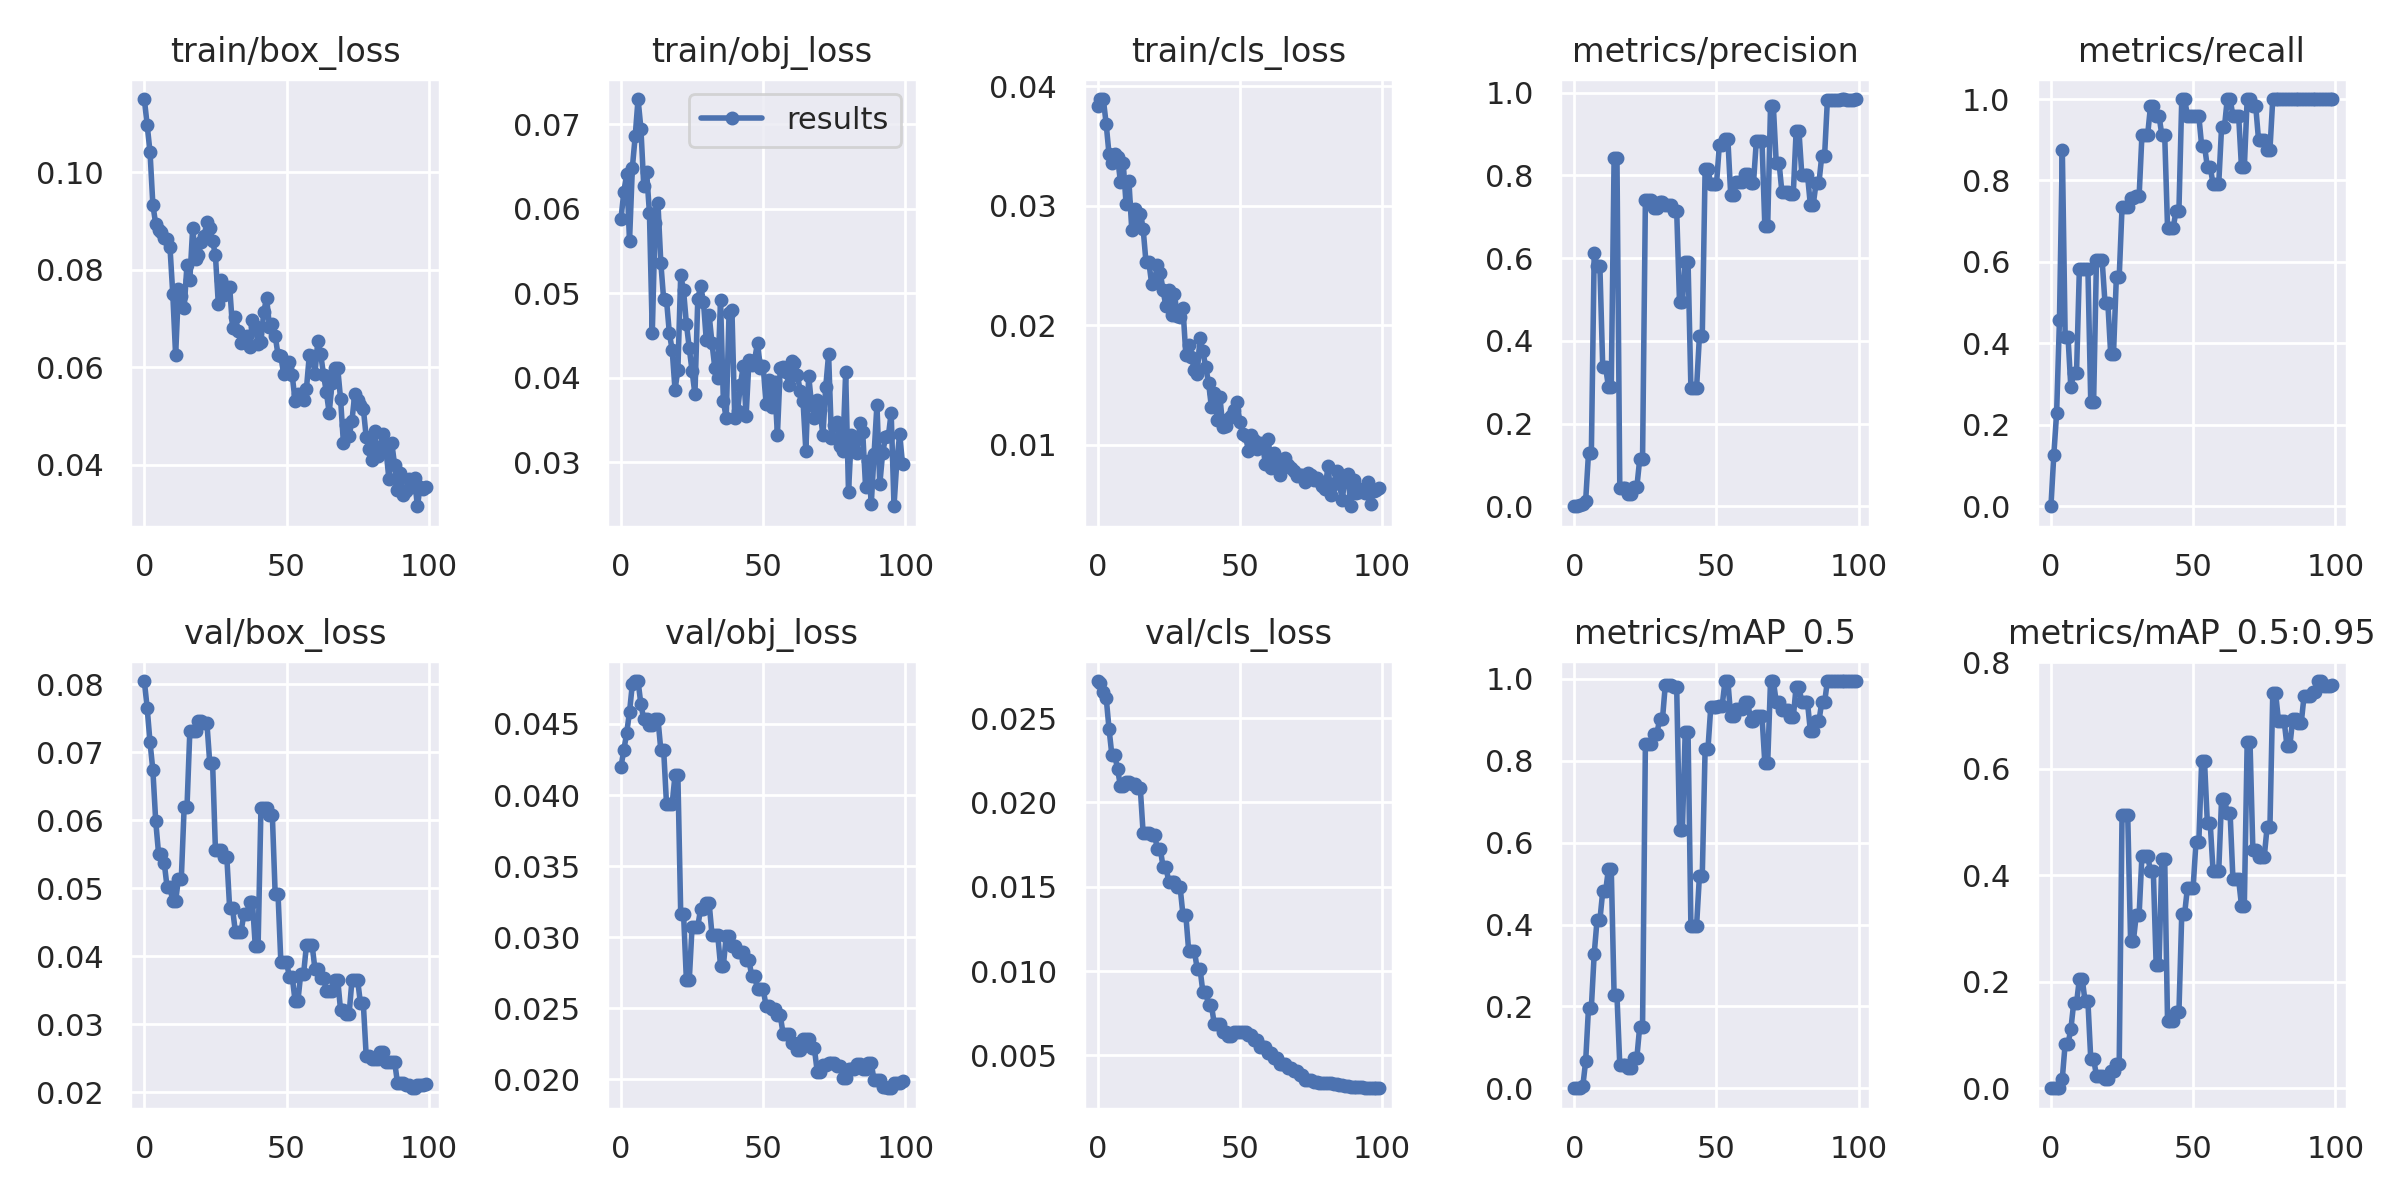

The file beside this chart, header and first rows:
epoch, train/box_loss, train/obj_loss, train/cls_loss, metrics/precision, metrics/recall, metrics/mAP_0.5, metrics/mAP_0.5:0.95, val/box_loss, val/obj_loss, val/cls_loss, x/lr0, x/lr1, x/lr2
0, 0.115, 0.05883, 0.03838, 0, 0, 0, 0, 0.08051, 0.04201, 0.02719, 0.0006, 0.0006, 0.0946
1, 0.1096, 0.062, 0.03893, 0.001063, 0.125, 0.0006645, 0.0001775, 0.07653, 0.04315, 0.02705, 0.001287, 0.001287, 0.08829
2, 0.1041, 0.0641, 0.03891, 0.00254, 0.2292, 0.001805, 0.0004209, 0.0715, 0.04437, 0.02653, 0.00196, 0.00196, 0.08196
3, 0.09331, 0.0562, 0.03685, 0.005985, 0.4583, 0.005339, 0.001069, 0.06738, 0.04584, 0.02621, 0.00262, 0.00262, 0.07562
4, 0.08935, 0.06486, 0.03432, 0.01379, 0.875, 0.06624, 0.01826, 0.05988, 0.04781, 0.02437, 0.003265, 0.003265, 0.06926
5, 0.08815, 0.06861, 0.03355, 0.1286, 0.4167, 0.1972, 0.08363, 0.05512, 0.04802, 0.02281, 0.003897, 0.003897, 0.0629
6, 0.08768, 0.07299, 0.03435, 0.1286, 0.4167, 0.1972, 0.08363, 0.05512, 0.04802, 0.02281, 0.004515, 0.004515, 0.05652
7, 0.08643, 0.0695, 0.0341, 0.613, 0.2917, 0.3281, 0.1108, 0.05375, 0.04638, 0.02199, 0.005119, 0.005119, 0.05012
8, 0.08623, 0.06275, 0.03202, 0.5799, 0.328, 0.4107, 0.16, 0.05016, 0.04534, 0.02097, 0.005709, 0.005709, 0.04371
9, 0.08476, 0.0644, 0.03355, 0.5799, 0.328, 0.4107, 0.16, 0.05016, 0.04534, 0.02097, 0.006285, 0.006285, 0.03728
10, 0.07505, 0.05952, 0.03014, 0.3367, 0.5833, 0.4809, 0.2057, 0.04814, 0.04493, 0.02121, 0.006848, 0.006848, 0.03085
11, 0.06244, 0.04529, 0.03203, 0.3367, 0.5833, 0.4809, 0.2057, 0.04814, 0.04493, 0.02121, 0.007396, 0.007396, 0.0244
12, 0.07598, 0.05829, 0.028, 0.2893, 0.5833, 0.5352, 0.1632, 0.05144, 0.04535, 0.02107, 0.007931, 0.007931, 0.01793
13, 0.07459, 0.06064, 0.02971, 0.2893, 0.5833, 0.5352, 0.1632, 0.05144, 0.04535, 0.02107, 0.008452, 0.008452, 0.01145
14, 0.07211, 0.05363, 0.02871, 0.8423, 0.2553, 0.2274, 0.05523, 0.06198, 0.04318, 0.02083, 0.008614, 0.008614, 0.008614
15, 0.08107, 0.04928, 0.02928, 0.8423, 0.2553, 0.2274, 0.05523, 0.06198, 0.04318, 0.02083, 0.008614, 0.008614, 0.008614
16, 0.07794, 0.04923, 0.02806, 0.044, 0.6042, 0.05617, 0.0239, 0.07316, 0.03939, 0.01816, 0.008515, 0.008515, 0.008515
17, 0.08856, 0.0453, 0.02527, 0.044, 0.6042, 0.05617, 0.0239, 0.07316, 0.03939, 0.01816, 0.008416, 0.008416, 0.008416
18, 0.08224, 0.04328, 0.02529, 0.044, 0.6042, 0.05617, 0.0239, 0.07316, 0.03939, 0.01816, 0.008317, 0.008317, 0.008317
19, 0.08297, 0.03858, 0.02346, 0.03079, 0.5, 0.04953, 0.01815, 0.07468, 0.0414, 0.01806, 0.008218, 0.008218, 0.008218
20, 0.08573, 0.04092, 0.0237, 0.03079, 0.5, 0.04953, 0.01815, 0.07468, 0.0414, 0.01806, 0.008119, 0.008119, 0.008119
21, 0.08686, 0.05214, 0.02503, 0.04699, 0.375, 0.07476, 0.03239, 0.07436, 0.03166, 0.01726, 0.00802, 0.00802, 0.00802
22, 0.08979, 0.05033, 0.02438, 0.04699, 0.375, 0.07476, 0.03239, 0.07436, 0.03166, 0.01726, 0.007921, 0.007921, 0.007921
23, 0.08857, 0.04638, 0.02295, 0.1135, 0.5625, 0.1507, 0.04539, 0.06844, 0.02696, 0.01619, 0.007822, 0.007822, 0.007822
24, 0.08591, 0.04352, 0.02158, 0.1135, 0.5625, 0.1507, 0.04539, 0.06844, 0.02696, 0.01619, 0.007723, 0.007723, 0.007723
25, 0.08294, 0.04076, 0.02297, 0.7395, 0.7339, 0.8412, 0.5129, 0.05563, 0.03075, 0.01529, 0.007624, 0.007624, 0.007624
26, 0.07308, 0.03806, 0.02083, 0.7395, 0.7339, 0.8412, 0.5129, 0.05563, 0.03075, 0.01529, 0.007525, 0.007525, 0.007525
27, 0.07784, 0.04927, 0.02263, 0.7395, 0.7339, 0.8412, 0.5129, 0.05563, 0.03075, 0.01529, 0.007426, 0.007426, 0.007426
28, 0.07492, 0.05088, 0.02079, 0.7224, 0.758, 0.8649, 0.2776, 0.05461, 0.032, 0.01497, 0.007327, 0.007327, 0.007327
29, 0.07643, 0.04897, 0.02071, 0.7224, 0.758, 0.8649, 0.2776, 0.05461, 0.032, 0.01497, 0.007228, 0.007228, 0.007228
30, 0.07653, 0.04441, 0.02145, 0.7351, 0.7607, 0.9012, 0.3255, 0.04706, 0.03238, 0.01333, 0.007129, 0.007129, 0.007129
31, 0.06816, 0.04743, 0.01755, 0.7351, 0.7607, 0.9012, 0.3255, 0.04706, 0.03238, 0.01333, 0.00703, 0.00703, 0.00703
32, 0.07023, 0.04408, 0.01836, 0.7283, 0.9116, 0.9857, 0.437, 0.04363, 0.03018, 0.01122, 0.006931, 0.006931, 0.006931
33, 0.06751, 0.04115, 0.01733, 0.7283, 0.9116, 0.9857, 0.437, 0.04363, 0.03018, 0.01122, 0.006832, 0.006832, 0.006832
34, 0.06501, 0.03992, 0.01629, 0.7283, 0.9116, 0.9857, 0.437, 0.04363, 0.03018, 0.01122, 0.006733, 0.006733, 0.006733
35, 0.06587, 0.04916, 0.01595, 0.7152, 0.9818, 0.9813, 0.4076, 0.04615, 0.02801, 0.01013, 0.006634, 0.006634, 0.006634
36, 0.06648, 0.03723, 0.01891, 0.7152, 0.9818, 0.9813, 0.4076, 0.04615, 0.02801, 0.01013, 0.006535, 0.006535, 0.006535
37, 0.06408, 0.03522, 0.01781, 0.4929, 0.9583, 0.6303, 0.2311, 0.04805, 0.03006, 0.008763, 0.006436, 0.006436, 0.006436
38, 0.06975, 0.04769, 0.0165, 0.4929, 0.9583, 0.6303, 0.2311, 0.04805, 0.03006, 0.008763, 0.006337, 0.006337, 0.006337
39, 0.06838, 0.04807, 0.0152, 0.5908, 0.9116, 0.8699, 0.4314, 0.04152, 0.02941, 0.007982, 0.006238, 0.006238, 0.006238
40, 0.06475, 0.03526, 0.01315, 0.5908, 0.9116, 0.8699, 0.4314, 0.04152, 0.02941, 0.007982, 0.006139, 0.006139, 0.006139
41, 0.06524, 0.03607, 0.01432, 0.2869, 0.6841, 0.3972, 0.126, 0.06182, 0.02897, 0.006879, 0.00604, 0.00604, 0.00604
42, 0.07137, 0.03919, 0.01209, 0.2869, 0.6841, 0.3972, 0.126, 0.06182, 0.02897, 0.006879, 0.005941, 0.005941, 0.005941
43, 0.07427, 0.04137, 0.01399, 0.2869, 0.6841, 0.3972, 0.126, 0.06182, 0.02897, 0.006879, 0.005842, 0.005842, 0.005842
44, 0.06823, 0.0355, 0.0115, 0.4113, 0.7261, 0.5188, 0.1425, 0.06083, 0.02837, 0.006403, 0.005743, 0.005743, 0.005743
45, 0.06891, 0.04207, 0.0116, 0.4113, 0.7261, 0.5188, 0.1425, 0.06083, 0.02837, 0.006403, 0.005644, 0.005644, 0.005644
46, 0.06652, 0.04156, 0.01217, 0.8148, 1, 0.8292, 0.3275, 0.04923, 0.02724, 0.006176, 0.005545, 0.005545, 0.005545
47, 0.06255, 0.04215, 0.01243, 0.8148, 1, 0.8292, 0.3275, 0.04923, 0.02724, 0.006176, 0.005446, 0.005446, 0.005446
48, 0.06227, 0.04412, 0.01291, 0.7792, 0.9583, 0.9324, 0.3772, 0.03913, 0.02636, 0.006404, 0.005347, 0.005347, 0.005347
49, 0.05856, 0.04117, 0.01359, 0.7792, 0.9583, 0.9324, 0.3772, 0.03913, 0.02636, 0.006404, 0.005248, 0.005248, 0.005248
50, 0.05995, 0.0414, 0.01194, 0.7792, 0.9583, 0.9324, 0.3772, 0.03913, 0.02636, 0.006404, 0.005149, 0.005149, 0.005149
51, 0.061, 0.03684, 0.01089, 0.8737, 0.9583, 0.9348, 0.4629, 0.037, 0.02516, 0.006367, 0.00505, 0.00505, 0.00505
52, 0.05835, 0.03977, 0.01073, 0.8737, 0.9583, 0.9348, 0.4629, 0.037, 0.02516, 0.006367, 0.004951, 0.004951, 0.004951
53, 0.05316, 0.03653, 0.009518, 0.8878, 0.8846, 0.995, 0.6144, 0.03341, 0.02498, 0.006232, 0.004852, 0.004852, 0.004852
54, 0.0545, 0.03948, 0.0108, 0.8878, 0.8846, 0.995, 0.6144, 0.03341, 0.02498, 0.006232, 0.004753, 0.004753, 0.004753
55, 0.05414, 0.03322, 0.01041, 0.7526, 0.8332, 0.9094, 0.4981, 0.03746, 0.02451, 0.005885, 0.004654, 0.004654, 0.004654
56, 0.05327, 0.0412, 0.009676, 0.7526, 0.8332, 0.9094, 0.4981, 0.03746, 0.02451, 0.005885, 0.004555, 0.004555, 0.004555
57, 0.05561, 0.04125, 0.01016, 0.7848, 0.7917, 0.9259, 0.4086, 0.04162, 0.02321, 0.00547, 0.004456, 0.004456, 0.004456
58, 0.06244, 0.04073, 0.01005, 0.7848, 0.7917, 0.9259, 0.4086, 0.04162, 0.02321, 0.00547, 0.004357, 0.004357, 0.004357
59, 0.06235, 0.03913, 0.008361, 0.7848, 0.7917, 0.9259, 0.4086, 0.04162, 0.02321, 0.00547, 0.004258, 0.004258, 0.004258
... 40 more rows
